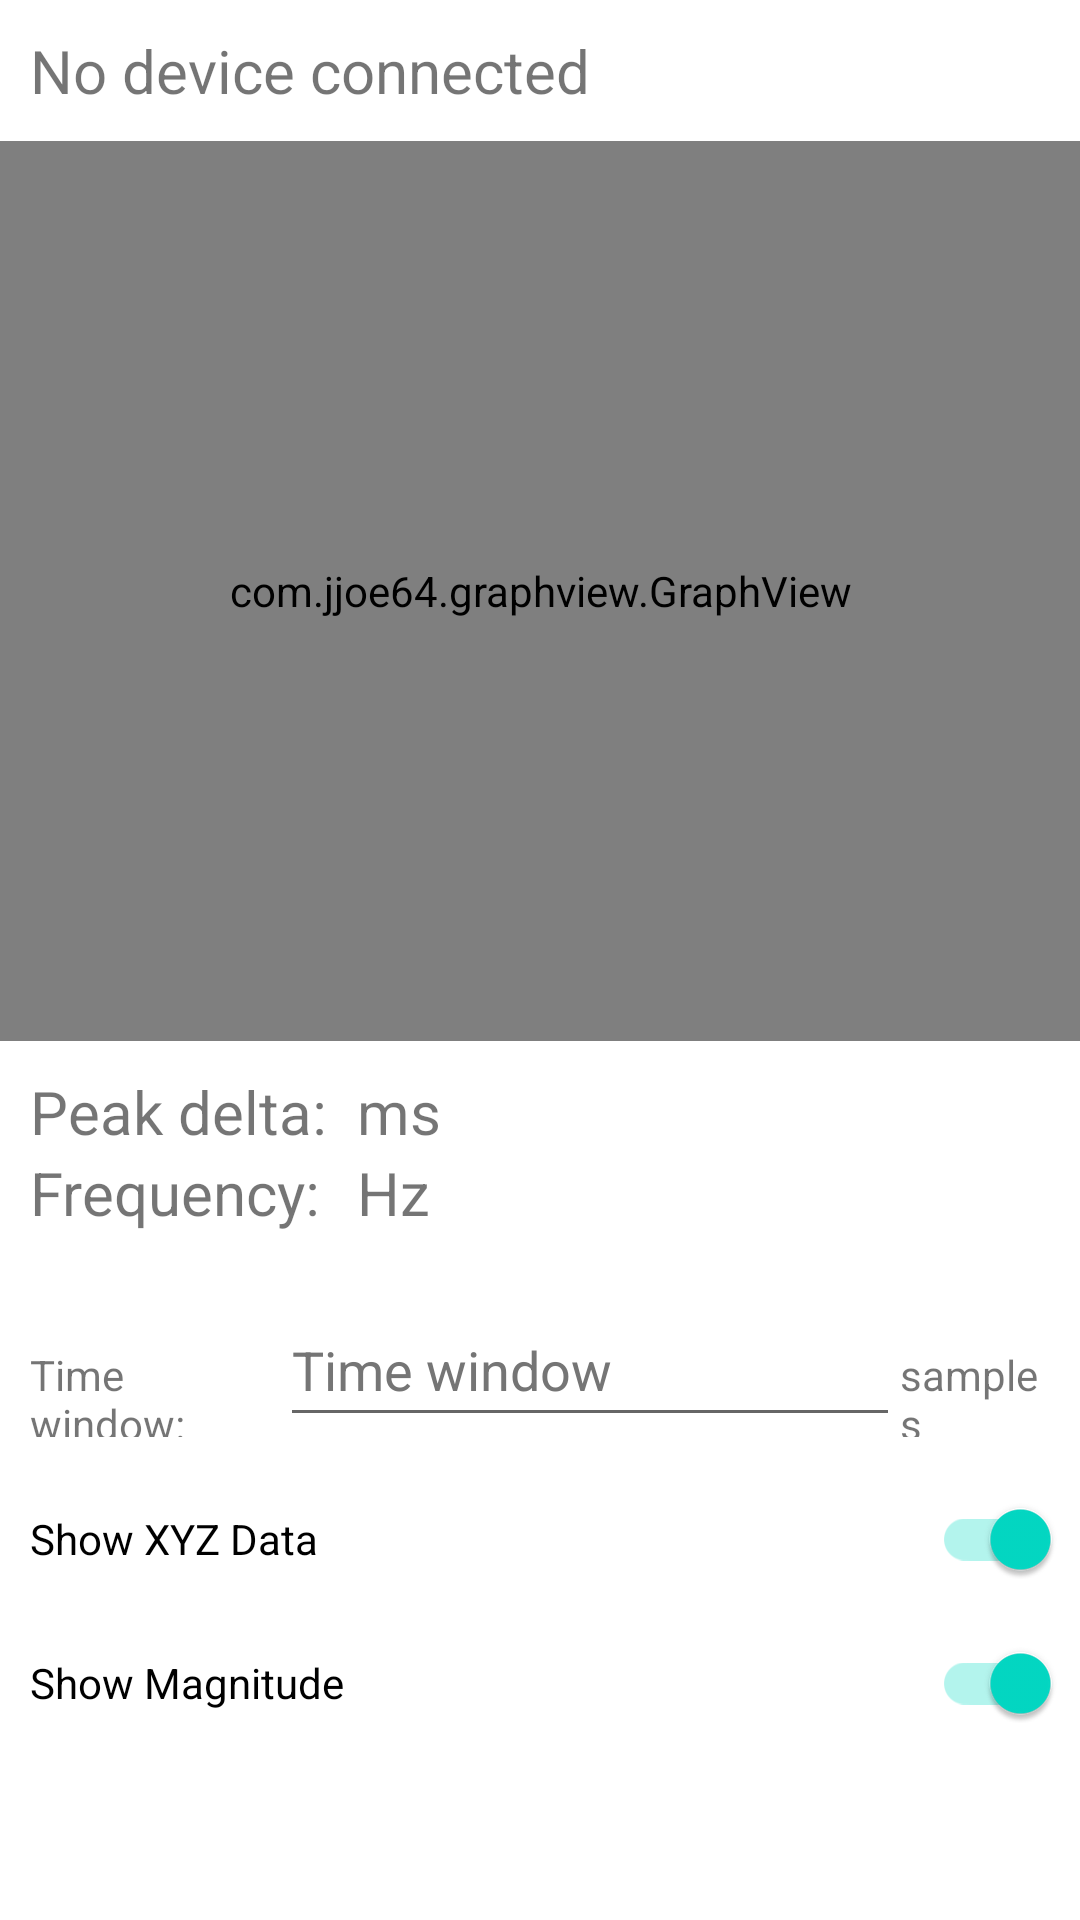

Layout XML and referenced resources for this Android screen:
<!-- AndroidManifest.xml: application theme Theme.PineTimeAcc -->
<!-- res/layout/fragment_home.xml -->
<?xml version="1.0" encoding="utf-8"?>
<androidx.constraintlayout.widget.ConstraintLayout xmlns:android="http://schemas.android.com/apk/res/android"
    xmlns:app="http://schemas.android.com/apk/res-auto"
    xmlns:tools="http://schemas.android.com/tools"
    android:layout_width="match_parent"
    android:layout_height="match_parent"
    tools:context=".ui.home.HomeFragment">

    <LinearLayout
        android:layout_width="match_parent"
        android:layout_height="match_parent"
        android:orientation="vertical">

        <TextView
            android:id="@+id/text_activetitle"
            android:layout_width="match_parent"
            android:layout_height="wrap_content"
            android:padding="10dp"
            android:text="@string/no_device_connected"
            android:textSize="20sp" />

        <com.jjoe64.graphview.GraphView
            android:id="@+id/graph"
            android:layout_width="match_parent"
            android:layout_height="300dip" />

        <TableLayout
            android:layout_width="match_parent"
            android:layout_height="wrap_content"
            android:padding="10dp">

            <TableRow
                android:layout_width="match_parent"
                android:layout_height="match_parent">

                <TextView
                    android:id="@+id/textView4"
                    android:layout_width="wrap_content"
                    android:layout_height="wrap_content"
                    android:layout_marginEnd="5dp"
                    android:text="@string/peak_delta"
                    android:textSize="20sp" />

                <TextView
                    android:id="@+id/text_deltatime"
                    android:layout_width="wrap_content"
                    android:layout_height="wrap_content"
                    android:layout_marginEnd="5dp"
                    android:textSize="20sp" />

                <TextView
                    android:id="@+id/textView9"
                    android:layout_width="wrap_content"
                    android:layout_height="wrap_content"
                    android:text="@string/ms"
                    android:textSize="20sp" />
            </TableRow>

            <TableRow
                android:layout_width="match_parent"
                android:layout_height="match_parent">

                <TextView
                    android:id="@+id/textView5"
                    android:layout_width="wrap_content"
                    android:layout_height="wrap_content"
                    android:layout_marginEnd="5dp"
                    android:text="@string/frequency"
                    android:textSize="20sp" />

                <TextView
                    android:id="@+id/text_freq"
                    android:layout_width="wrap_content"
                    android:layout_height="wrap_content"
                    android:layout_marginEnd="5dp"
                    android:textSize="20sp" />

                <TextView
                    android:id="@+id/textView7"
                    android:layout_width="wrap_content"
                    android:layout_height="wrap_content"
                    android:text="@string/hz"
                    android:textSize="20sp" />
            </TableRow>

        </TableLayout>

        <LinearLayout
            android:layout_width="match_parent"
            android:layout_height="wrap_content"
            android:layout_margin="10dp"
            android:orientation="horizontal">

            <TextView
                android:id="@+id/textView2"
                android:layout_width="wrap_content"
                android:layout_height="wrap_content"
                android:layout_weight="1"
                android:text="@string/time_window" />

            <EditText
                android:id="@+id/edit_timewindow"
                android:layout_width="wrap_content"
                android:layout_height="wrap_content"
                android:layout_weight="1"
                android:autofillHints=""
                android:ems="10"
                android:hint="@string/time_window2"
                android:inputType="number"
                android:minHeight="48dp"
                android:textColorHint="#757575" />

            <TextView
                android:id="@+id/textView3"
                android:layout_width="wrap_content"
                android:layout_height="wrap_content"
                android:layout_weight="1"
                android:text="@string/samples" />
        </LinearLayout>

        <androidx.appcompat.widget.SwitchCompat
            android:id="@+id/switch_xyzdata"
            android:layout_width="match_parent"
            android:layout_height="wrap_content"
            android:checked="true"
            android:minHeight="48dp"
            android:padding="10dp"
            android:text="@string/show_xyz_data" />

        <androidx.appcompat.widget.SwitchCompat
            android:id="@+id/switch_magnitude"
            android:layout_width="match_parent"
            android:layout_height="wrap_content"
            android:checked="true"
            android:minHeight="48dp"
            android:padding="10dp"
            android:text="@string/show_magnitude" />

    </LinearLayout>
</androidx.constraintlayout.widget.ConstraintLayout>
<!-- resources referenced by this layout -->
<resources>
  <string name="frequency">Frequency:</string>
  <string name="hz">Hz</string>
  <string name="ms">ms</string>
  <string name="no_device_connected">No device connected</string>
  <string name="peak_delta">Peak delta:</string>
  <string name="samples">samples</string>
  <string name="show_magnitude">Show Magnitude</string>
  <string name="show_xyz_data">Show XYZ Data</string>
  <string name="time_window">Time window:</string>
  <string name="time_window2">Time window</string>
  <style name="Theme.PineTimeAcc" parent="Theme.MaterialComponents.DayNight.DarkActionBar">
          
          <item name="colorPrimary">@color/purple_500</item>
          <item name="colorPrimaryVariant">@color/purple_700</item>
          <item name="colorOnPrimary">@color/white</item>
          
          <item name="colorSecondary">@color/teal_200</item>
          <item name="colorSecondaryVariant">@color/teal_700</item>
          <item name="colorOnSecondary">@color/black</item>
          
          <item name="android:statusBarColor" tools:targetApi="l">?attr/colorPrimaryVariant</item>
          
      </style>
  <!-- not gathered from this repository: default colours our renderer supplied (Android Studio template values) -->
  <color name="purple_500">#FF6200EE</color>
  <color name="purple_700">#FF3700B3</color>
  <color name="teal_200">#FF03DAC5</color>
  <color name="teal_700">#FF018786</color>
  <color name="black">#FF000000</color>
  <color name="white">#FFFFFFFF</color>
</resources>
